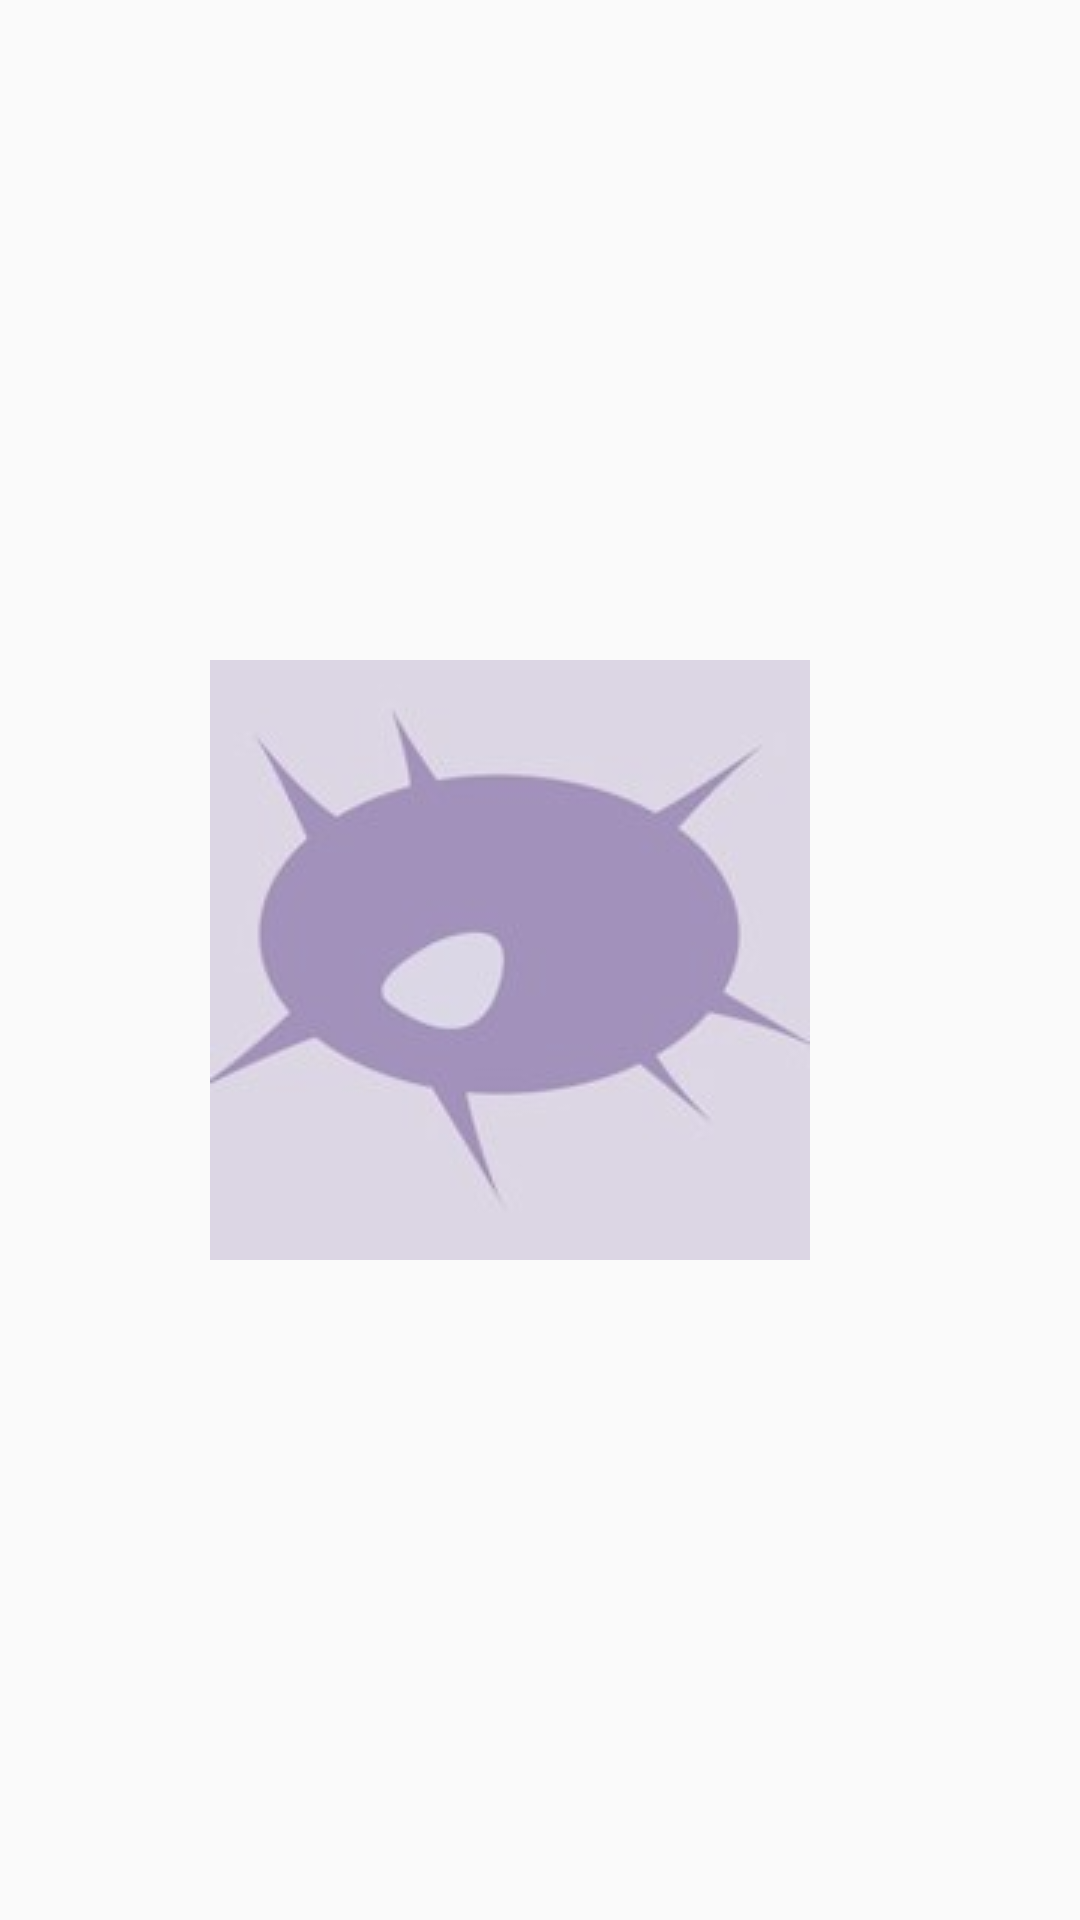

Reconstruct the res/layout file that produces this screen, plus the resources it refers to.
<!-- AndroidManifest.xml: application theme AppTheme -->
<!-- res/layout/app_manager_item.xml -->
<?xml version="1.0" encoding="utf-8"?>

<LinearLayout xmlns:android="http://schemas.android.com/apk/res/android"
    android:layout_width="match_parent"
    android:layout_height="match_parent"
    android:orientation="horizontal"
    android:gravity="center_vertical" >

    
    <ImageView
        android:id="@+id/iv_app_manager_icon"
        android:layout_width="60dip"
        android:layout_height="60dip"
        android:scaleType="fitXY"
        android:contentDescription="HELLO"/>
    <TextView
        android:id="@+id/tv_app_manager_name"
        android:layout_width="wrap_content"
        android:layout_height="wrap_content"
        android:layout_marginTop="5dip"
        android:textSize="21sp"
        android:textColor="#ff000000"/>
    <ImageView
        android:id="@+id/iv_app_lock"
        android:layout_width="wrap_content"
        android:layout_height="wrap_content"
        android:layout_marginLeft="10dip"
        android:scaleType="fitXY"
        android:src="@drawable/img05"
        android:contentDescription="hello_world"/>
</LinearLayout>
<!-- resources referenced by this layout -->
<resources>
  <!-- drawable img05: jpg bitmap (drawable, 3707 bytes) -->
  <style name="AppTheme" parent="Theme.AppCompat.Light.NoActionBar">
  
          <item name="colorPrimary">@color/schemeColor</item>
          
          <item name="colorPrimaryDark">#FFFFFF</item>
          
          <item name="android:windowLightStatusBar">true</item>
          <item name="colorAccent">@color/colorAccent</item>
      </style>
  <color name="schemeColor">#1aBC9C</color>
  <color name="colorAccent">#D81B60</color>
</resources>
